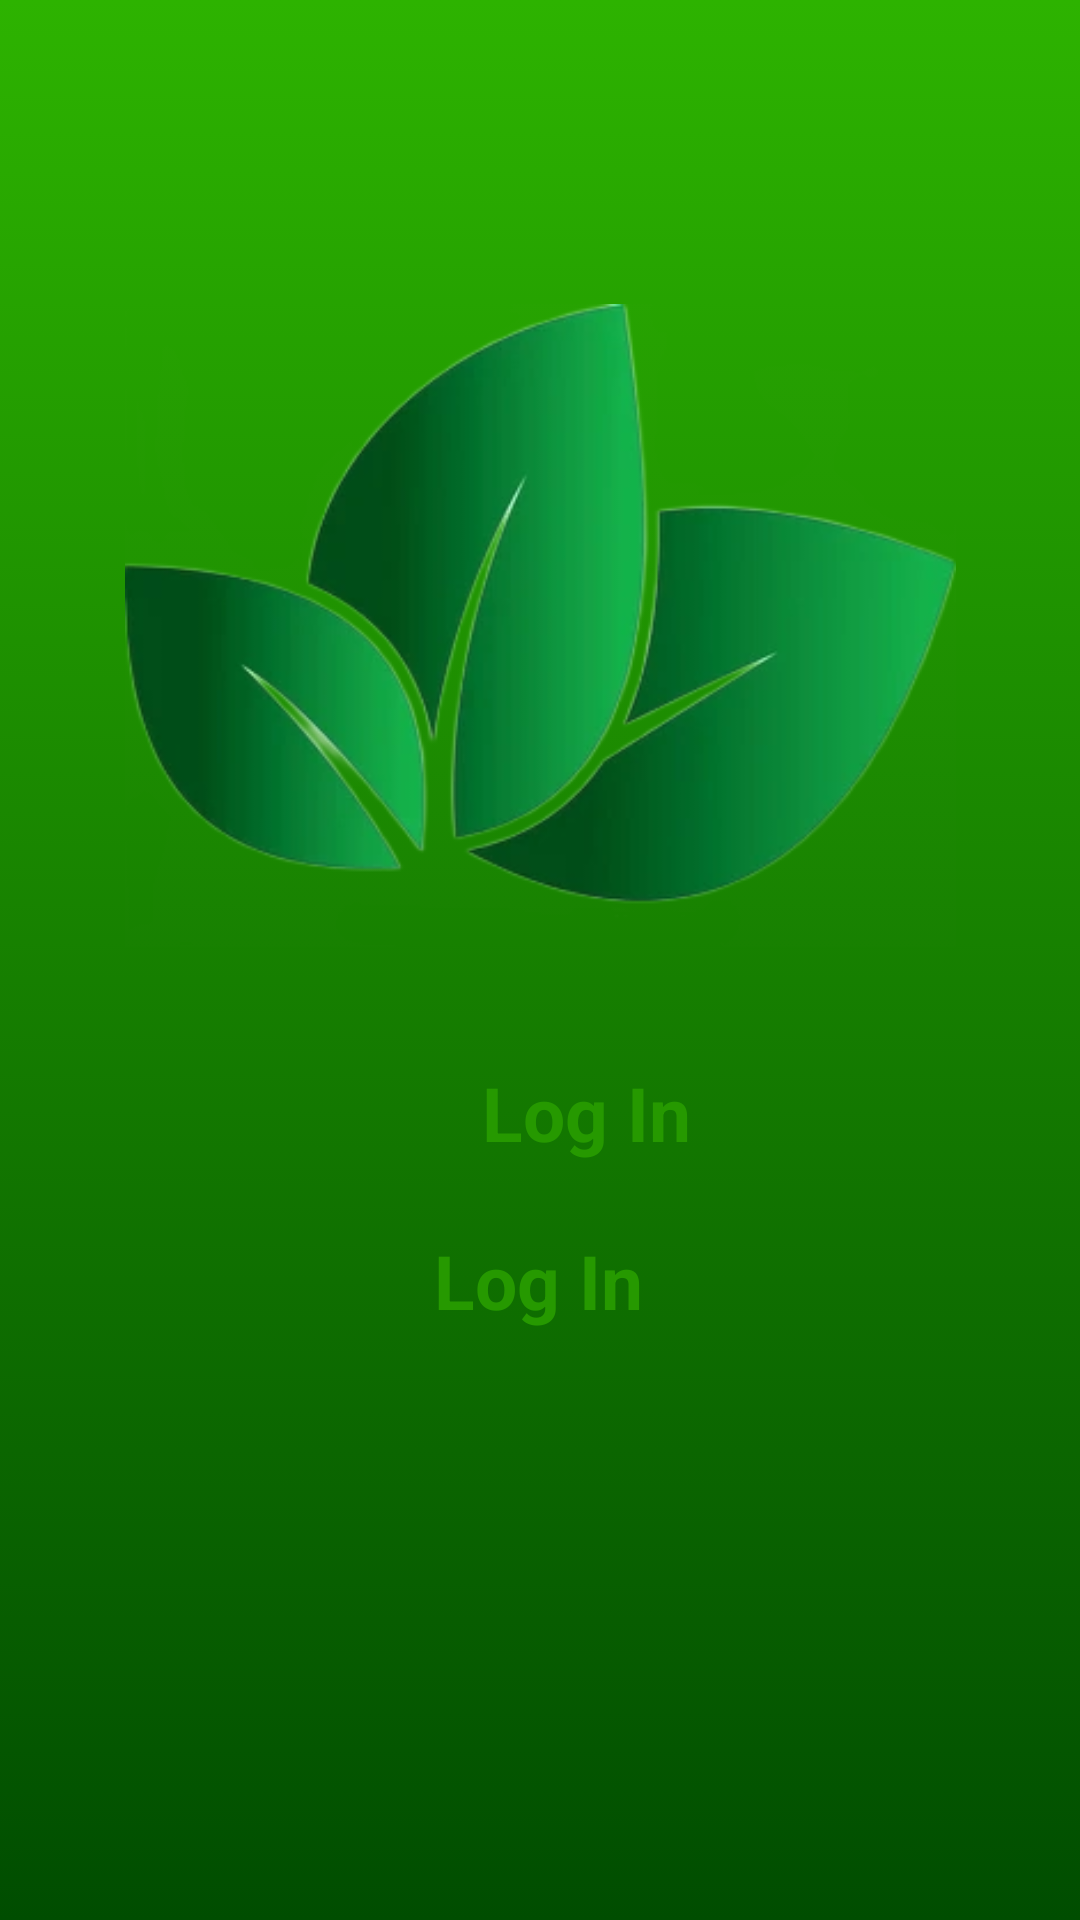

Here is an Android app screen rendered from its layout file. Give the layout XML and the strings, colors and styles it references.
<!-- AndroidManifest.xml: application theme Theme.PrototypeApp -->
<!-- res/layout/activity_log_in.xml -->
<?xml version="1.0" encoding="utf-8"?>
<androidx.constraintlayout.widget.ConstraintLayout xmlns:android="http://schemas.android.com/apk/res/android"
    xmlns:app="http://schemas.android.com/apk/res-auto"
    xmlns:tools="http://schemas.android.com/tools"
    android:layout_width="match_parent"
    android:layout_height="match_parent"
    android:background="@drawable/background_intro"
    tools:context=".LogIn">


    <TextView
        android:id="@+id/textView"
        android:layout_width="wrap_content"
        android:layout_height="wrap_content"
        android:layout_marginStart="144dp"
        android:layout_marginTop="131dp"
        android:layout_marginEnd="143dp"
        android:layout_marginBottom="560dp"
        android:text="Welcome"
        android:textColor="@color/white"
        android:textSize="55sp"
        app:layout_constraintBottom_toBottomOf="parent"
        app:layout_constraintEnd_toEndOf="parent"
        app:layout_constraintHorizontal_bias="0.504"
        app:layout_constraintStart_toStartOf="parent"
        app:layout_constraintTop_toTopOf="parent"
        app:layout_constraintVertical_bias="1.0" />

    <ImageView
        android:id="@+id/imageView"
        android:layout_width="277dp"
        android:layout_height="219dp"
        android:layout_marginStart="67dp"
        android:layout_marginTop="19dp"
        android:layout_marginEnd="67dp"
        android:layout_marginBottom="322dp"
        app:layout_constraintBottom_toBottomOf="parent"
        app:layout_constraintEnd_toEndOf="parent"
        app:layout_constraintStart_toStartOf="parent"
        app:layout_constraintTop_toBottomOf="@+id/textView"
        app:srcCompat="@drawable/leaf_logo"></ImageView>

    <LinearLayout
        android:layout_width="403dp"
        android:layout_height="320dp"
        android:layout_marginStart="3dp"
        android:layout_marginTop="21dp"
        android:layout_marginEnd="5dp"
        android:orientation="vertical"
        app:layout_constraintEnd_toEndOf="parent"
        app:layout_constraintStart_toStartOf="parent"
        app:layout_constraintTop_toBottomOf="@+id/imageView">

        <Button
            android:id="@+id/login"
            style="@android:style/Widget.Button"
            android:layout_width="match_parent"
            android:layout_height="wrap_content"
            android:layout_marginStart="32dp"
            android:layout_marginTop="8dp"
            android:layout_marginBottom="8dp"
            android:layout_marinEnd="32dp"
            android:background="@drawable/background_btn_intro"
            android:text="Log In"
            android:textColor="#269900"
            android:textSize="25sp"
            android:textStyle="bold" />

        <Button
            android:id="@+id/login2"
            style="@android:style/Widget.Button"
            android:layout_width="match_parent"
            android:layout_height="wrap_content"
            android:layout_marinEnd="32dp"
            android:background="@drawable/background_btn_intro"
            android:text="Log In"
            android:textColor="#269900"
            android:textSize="25sp"
            android:textStyle="bold" />


    </LinearLayout>
</androidx.constraintlayout.widget.ConstraintLayout>
<!-- resources referenced by this layout -->
<resources>
  <color name="white">#FFFFFFFF</color>
  <!-- drawable background_intro (drawable) -->
  <?xml version="1.0" encoding="utf-8"?>
  <selector xmlns:android="http://schemas.android.com/apk/res/android">
  <item>
      <shape android:shape="rectangle">
          <gradient android:angle="98" android:startColor=" #2db300" android:endColor="#004d00 "></gradient>
      </shape>
  </item>
  </selector>
  <!-- drawable leaf_logo: png bitmap (drawable-v24, 57325 bytes) -->
  <style name="Theme.PrototypeApp" parent="Theme.MaterialComponents.DayNight.NoActionBar">
          
          <item name="colorPrimary">@color/lavender</item>
          <item name="colorPrimaryVariant">@color/lavender</item>
          <item name="colorOnPrimary">@color/white</item>
          
          <item name="colorSecondary">@color/teal_200</item>
          <item name="colorSecondaryVariant">@color/teal_700</item>
          <item name="colorOnSecondary">@color/black</item>
          
          <item name="android:statusBarColor" tools:targetApi="l">?attr/colorPrimaryVariant</item>
          
      </style>
  <color name="lavender">#001a00</color>
  <color name="teal_200">#FF03DAC5</color>
  <color name="teal_700">#FF018786</color>
  <color name="black">#FF000000</color>
</resources>
